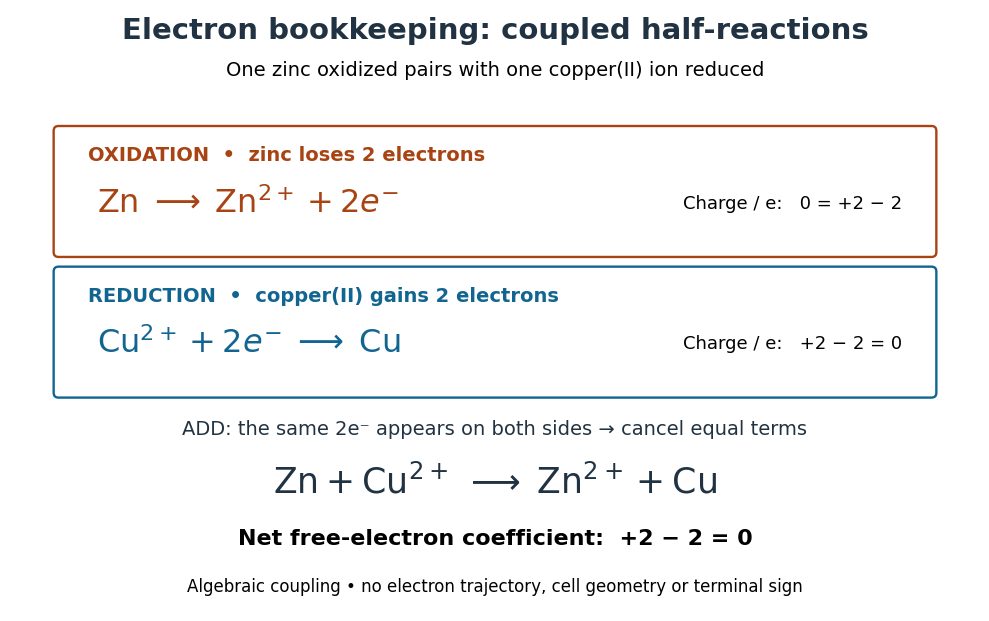

Python code for this plot: (Note: this script raises an exception after producing the figure.)
"""Draw exact electron cancellation; run from _media with Python 3.14/matplotlib 3.10."""
from pathlib import Path
import matplotlib.pyplot as plt
from matplotlib.patches import FancyBboxPatch


def main():
    plt.rcParams.update({'font.family': 'DejaVu Sans', 'font.size': 14})
    fig, ax = plt.subplots(figsize=(10, 6.2), dpi=120, facecolor='white')
    ax.set(xlim=(0, 10), ylim=(0, 6.2))
    ax.axis('off')
    orange, blue, ink = '#a84413', '#126591', '#213342'
    ax.text(5, 5.9, 'Electron bookkeeping: coupled half-reactions', ha='center', fontsize=21, weight='bold', color=ink)
    ax.text(5, 5.52, 'One zinc oxidized pairs with one copper(II) ion reduced', ha='center', fontsize=14)
    for y, color, title, eq, charge in [
        (4.30, orange, 'OXIDATION  •  zinc loses 2 electrons', r'$\mathrm{Zn}\;\longrightarrow\;\mathrm{Zn}^{2+}+2e^{-}$', 'Charge / e:   0 = +2 − 2'),
        (2.85, blue, 'REDUCTION  •  copper(II) gains 2 electrons', r'$\mathrm{Cu}^{2+}+2e^{-}\;\longrightarrow\;\mathrm{Cu}$', 'Charge / e:   +2 − 2 = 0'),
    ]:
        ax.add_patch(FancyBboxPatch((0.5, y - .60), 9, 1.25, boxstyle='round,pad=0.05', ec=color, fc='white', lw=1.7))
        ax.text(.8, y + .34, title, color=color, fontsize=14, weight='bold')
        ax.text(.9, y - .19, eq, color=color, fontsize=23)
        ax.text(9.2, y - .15, charge, ha='right', fontsize=13)
    ax.text(5, 1.82, 'ADD: the same 2e⁻ appears on both sides → cancel equal terms', ha='center', fontsize=14, color=ink)
    ax.text(5, 1.22, r'$\mathrm{Zn}+\mathrm{Cu}^{2+}\;\longrightarrow\;\mathrm{Zn}^{2+}+\mathrm{Cu}$', ha='center', fontsize=25, color=ink)
    ax.text(5, .68, 'Net free-electron coefficient:  +2 − 2 = 0', ha='center', fontsize=16, weight='bold')
    ax.text(5, .20, 'Algebraic coupling • no electron trajectory, cell geometry or terminal sign', ha='center', fontsize=12)
    fig.subplots_adjust(left=.015, right=.985, bottom=.015, top=.985)
    fig.savefig(Path(__file__).stem + '.png', facecolor='white', transparent=False)
    plt.close(fig)


if __name__ == '__main__':
    main()
